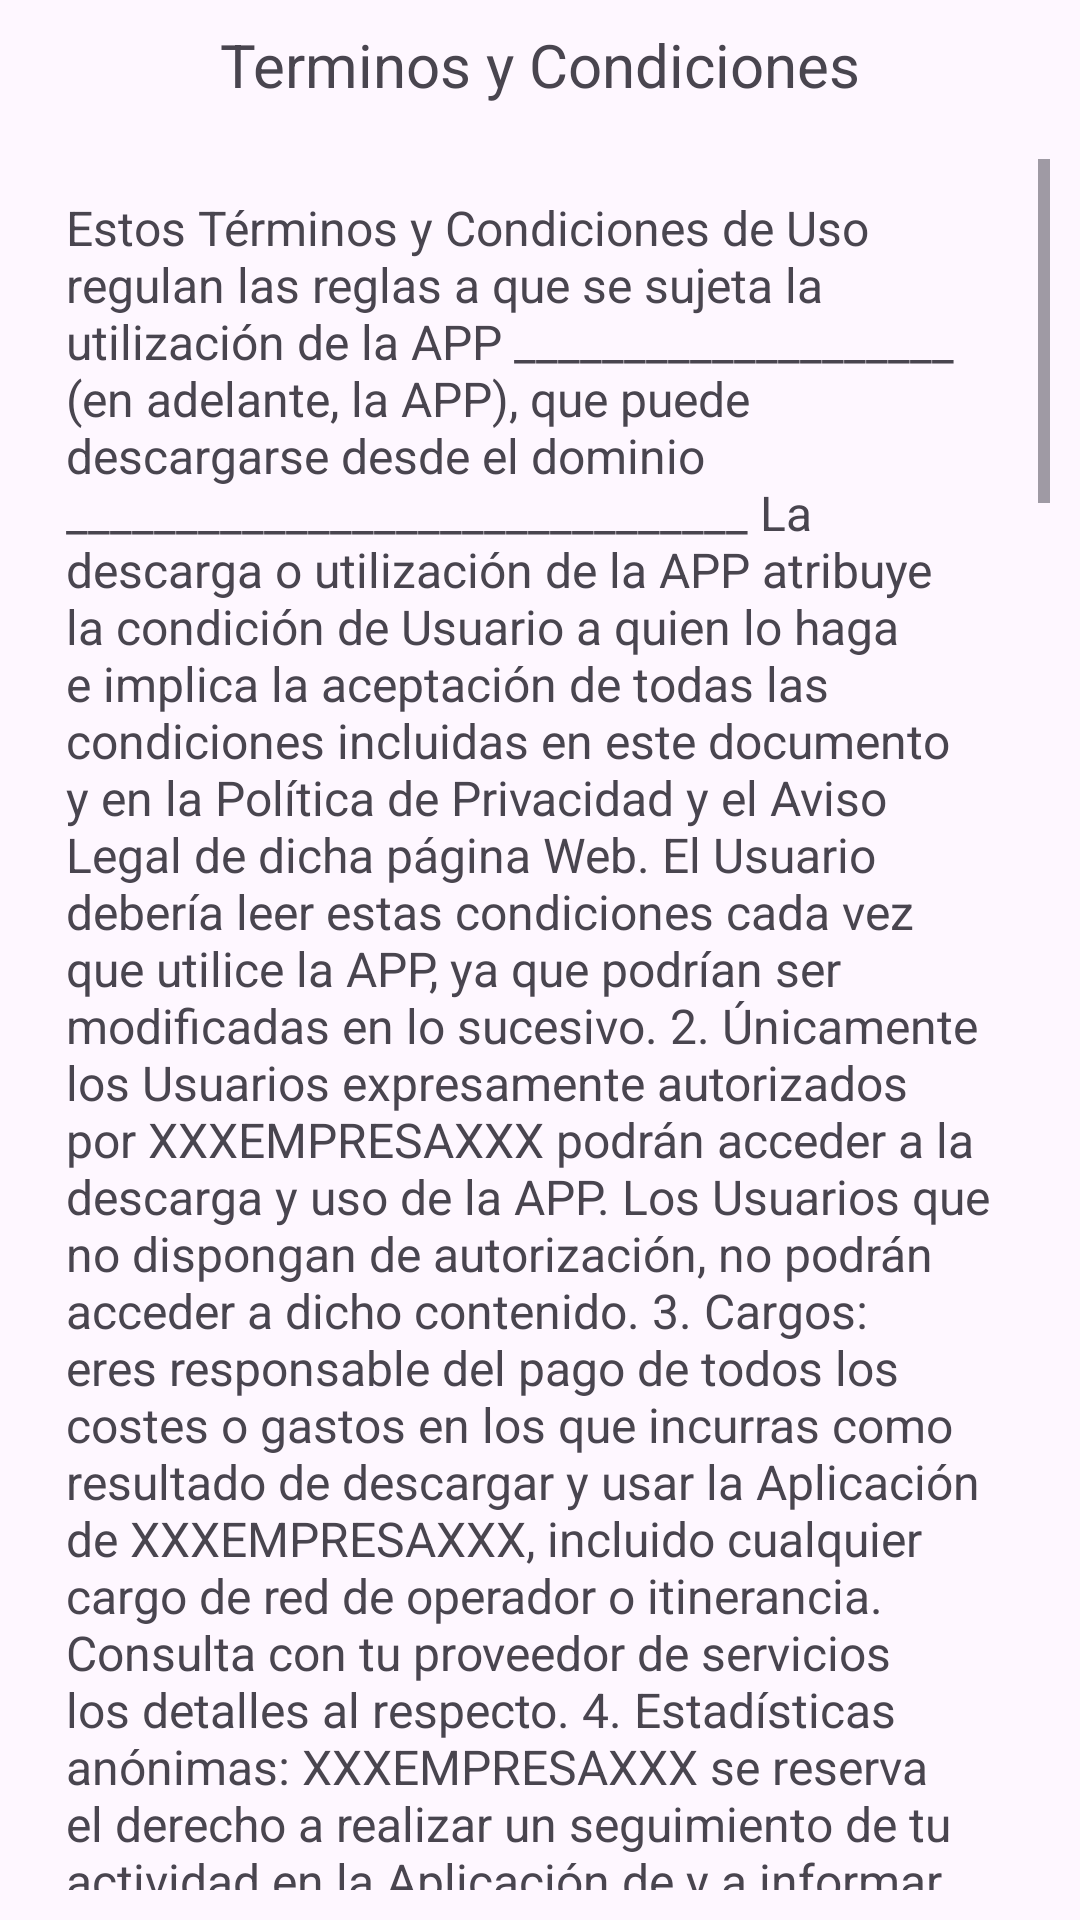

Android layout source for this screen:
<!-- AndroidManifest.xml: application theme Base.Theme.patitasApp -->
<!-- res/layout/activity_terminos_ycondiciones.xml -->
<?xml version="1.0" encoding="utf-8"?>
<LinearLayout xmlns:android="http://schemas.android.com/apk/res/android"
    xmlns:tools="http://schemas.android.com/tools"
    android:layout_width="match_parent"
    android:layout_height="match_parent"
    tools:context=".TerminosYCondiciones"
    android:orientation="vertical">
    
    <TextView
        android:layout_width="match_parent"
        android:layout_height="wrap_content"
        android:layout_margin="8dp"
        android:gravity="center"
        android:textSize="20sp"
        android:text="@string/terminosYCondiciones"/>

    <ScrollView
        android:layout_width="match_parent"
        android:layout_height="0dp"
        android:layout_margin="10dp"
        android:layout_weight="1"
        android:soundEffectsEnabled="false"
        android:splitMotionEvents="true">

        <TextView
            android:layout_width="match_parent"
            android:layout_height="wrap_content"
            android:layout_margin="12dp"
            android:paddingBottom="20dp"
            android:text="@string/Condiciones"
            android:textSize="16sp" />

    </ScrollView>


</LinearLayout>
<!-- resources referenced by this layout -->
<resources>
  <string name="terminosYCondiciones">Terminos y Condiciones</string>
  <color name="beige">#c8ad8d</color>
</resources>
